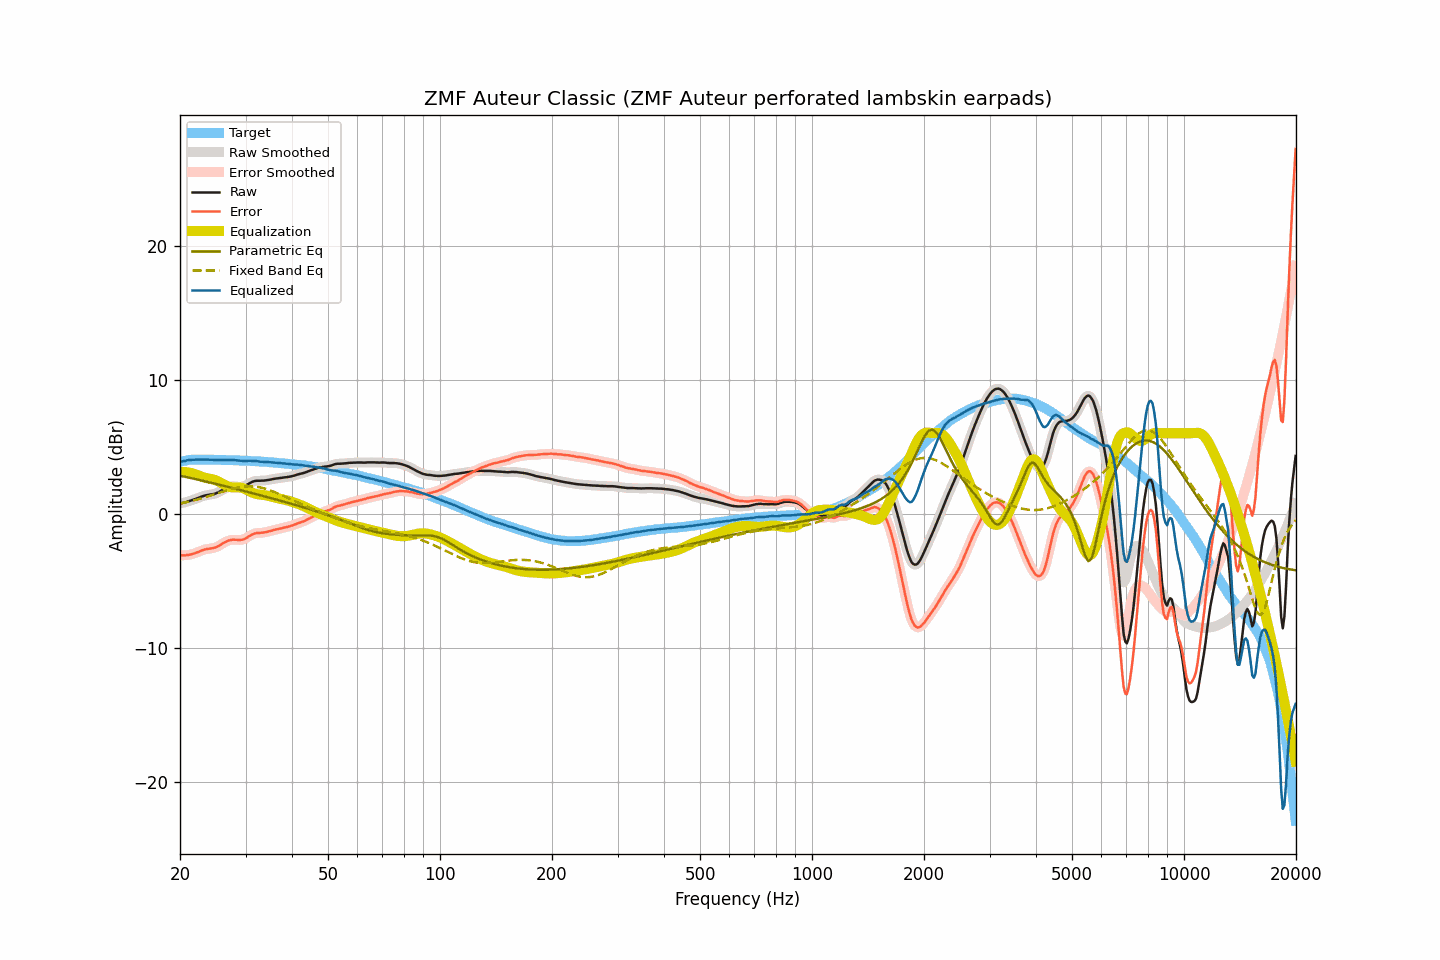

The table this chart was drawn from, first rows:
frequency, raw, smoothed, error, error_smoothed, equalization, parametric_eq, fixed_band_eq, equalized_raw, equalized_smoothed, target
20.00, 0.77, 0.77, -3.09, -3.09, 3.10, 2.83, 0.76, 3.87, 3.87, 3.86
20.20, 0.79, 0.79, -3.10, -3.11, 3.11, 2.81, 0.78, 3.90, 3.89, 3.89
20.40, 0.81, 0.81, -3.11, -3.11, 3.11, 2.78, 0.81, 3.92, 3.92, 3.92
20.61, 0.83, 0.84, -3.11, -3.11, 3.10, 2.76, 0.83, 3.93, 3.94, 3.94
20.81, 0.88, 0.87, -3.09, -3.10, 3.09, 2.73, 0.86, 3.97, 3.97, 3.97
21.02, 0.92, 0.91, -3.08, -3.08, 3.08, 2.70, 0.89, 3.99, 3.99, 4.00
21.23, 0.95, 0.95, -3.06, -3.06, 3.06, 2.68, 0.91, 4.00, 4.01, 4.01
21.44, 0.99, 0.99, -3.03, -3.03, 3.03, 2.65, 0.94, 4.02, 4.02, 4.02
21.66, 1.03, 1.03, -3.00, -3.00, 3.00, 2.62, 0.97, 4.02, 4.03, 4.03
21.87, 1.07, 1.07, -2.96, -2.96, 2.96, 2.60, 1.00, 4.03, 4.03, 4.03
22.09, 1.12, 1.11, -2.92, -2.92, 2.92, 2.57, 1.03, 4.03, 4.03, 4.04
22.31, 1.16, 1.16, -2.88, -2.88, 2.87, 2.54, 1.07, 4.03, 4.03, 4.04
22.54, 1.21, 1.21, -2.83, -2.83, 2.82, 2.52, 1.10, 4.03, 4.03, 4.04
22.76, 1.26, 1.25, -2.78, -2.78, 2.78, 2.49, 1.13, 4.04, 4.03, 4.04
22.99, 1.30, 1.30, -2.73, -2.73, 2.74, 2.46, 1.17, 4.04, 4.04, 4.02
23.22, 1.34, 1.34, -2.69, -2.69, 2.70, 2.43, 1.20, 4.04, 4.04, 4.02
23.45, 1.37, 1.37, -2.66, -2.66, 2.67, 2.40, 1.24, 4.04, 4.04, 4.02
23.69, 1.39, 1.39, -2.63, -2.63, 2.64, 2.38, 1.28, 4.03, 4.03, 4.02
23.92, 1.41, 1.41, -2.61, -2.62, 2.62, 2.35, 1.31, 4.03, 4.03, 4.02
24.16, 1.43, 1.43, -2.60, -2.60, 2.60, 2.32, 1.35, 4.03, 4.02, 4.03
24.40, 1.45, 1.45, -2.58, -2.58, 2.57, 2.29, 1.39, 4.02, 4.02, 4.03
24.65, 1.47, 1.47, -2.55, -2.55, 2.54, 2.26, 1.43, 4.01, 4.01, 4.02
24.89, 1.50, 1.50, -2.52, -2.52, 2.50, 2.23, 1.47, 4.00, 4.01, 4.02
25.14, 1.55, 1.55, -2.47, -2.47, 2.46, 2.20, 1.51, 4.00, 4.00, 4.02
25.39, 1.60, 1.60, -2.42, -2.41, 2.40, 2.17, 1.54, 4.00, 4.00, 4.02
25.65, 1.67, 1.67, -2.35, -2.34, 2.33, 2.14, 1.58, 4.00, 4.00, 4.01
25.91, 1.74, 1.74, -2.27, -2.27, 2.27, 2.11, 1.62, 4.00, 4.01, 4.00
26.16, 1.82, 1.81, -2.18, -2.19, 2.20, 2.08, 1.66, 4.02, 4.01, 4.00
26.43, 1.88, 1.88, -2.12, -2.12, 2.13, 2.05, 1.70, 4.01, 4.01, 4.00
26.69, 1.94, 1.94, -2.06, -2.06, 2.07, 2.02, 1.74, 4.01, 4.01, 4.00
26.96, 1.99, 1.98, -2.01, -2.02, 2.03, 1.99, 1.77, 4.01, 4.01, 4.00
27.23, 2.02, 2.02, -1.98, -1.98, 1.99, 1.96, 1.81, 4.01, 4.01, 4.00
27.50, 2.04, 2.04, -1.96, -1.96, 1.97, 1.93, 1.84, 4.01, 4.01, 4.00
27.77, 2.05, 2.04, -1.94, -1.94, 1.96, 1.90, 1.87, 4.00, 4.00, 3.99
28.05, 2.04, 2.04, -1.95, -1.94, 1.95, 1.87, 1.90, 3.99, 3.99, 3.98
28.33, 2.03, 2.02, -1.94, -1.95, 1.96, 1.84, 1.93, 3.98, 3.98, 3.97
28.62, 2.01, 2.01, -1.96, -1.96, 1.96, 1.81, 1.96, 3.96, 3.96, 3.97
28.90, 2.00, 2.00, -1.97, -1.96, 1.95, 1.78, 1.98, 3.95, 3.95, 3.97
29.19, 2.01, 2.01, -1.95, -1.96, 1.93, 1.75, 2.00, 3.94, 3.94, 3.96
29.48, 2.03, 2.03, -1.94, -1.93, 1.91, 1.72, 2.01, 3.93, 3.94, 3.97
29.78, 2.07, 2.07, -1.89, -1.89, 1.87, 1.69, 2.03, 3.93, 3.93, 3.95
30.08, 2.12, 2.12, -1.84, -1.83, 1.81, 1.66, 2.04, 3.93, 3.94, 3.95
30.38, 2.19, 2.19, -1.75, -1.76, 1.75, 1.63, 2.04, 3.94, 3.94, 3.94
30.68, 2.26, 2.25, -1.68, -1.68, 1.69, 1.59, 2.04, 3.95, 3.94, 3.94
30.99, 2.32, 2.32, -1.61, -1.61, 1.63, 1.56, 2.04, 3.94, 3.95, 3.93
31.30, 2.38, 2.37, -1.55, -1.55, 1.57, 1.53, 2.04, 3.95, 3.94, 3.92
31.61, 2.42, 2.42, -1.50, -1.50, 1.52, 1.50, 2.03, 3.94, 3.94, 3.92
31.93, 2.45, 2.44, -1.46, -1.46, 1.48, 1.47, 2.02, 3.93, 3.93, 3.91
32.24, 2.46, 2.46, -1.44, -1.45, 1.45, 1.44, 2.00, 3.91, 3.91, 3.90
32.57, 2.46, 2.46, -1.44, -1.43, 1.43, 1.40, 1.98, 3.89, 3.90, 3.89
32.89, 2.46, 2.46, -1.43, -1.43, 1.42, 1.37, 1.96, 3.88, 3.88, 3.89
33.22, 2.47, 2.46, -1.41, -1.42, 1.41, 1.34, 1.93, 3.87, 3.87, 3.88
33.55, 2.47, 2.47, -1.41, -1.40, 1.39, 1.31, 1.90, 3.86, 3.86, 3.88
33.89, 2.48, 2.48, -1.39, -1.39, 1.38, 1.28, 1.86, 3.85, 3.86, 3.86
34.23, 2.50, 2.50, -1.36, -1.36, 1.35, 1.24, 1.83, 3.85, 3.85, 3.86
34.57, 2.52, 2.52, -1.33, -1.33, 1.33, 1.21, 1.79, 3.85, 3.84, 3.85
34.92, 2.54, 2.54, -1.30, -1.30, 1.30, 1.18, 1.74, 3.84, 3.84, 3.83
35.27, 2.56, 2.56, -1.27, -1.27, 1.27, 1.15, 1.70, 3.83, 3.83, 3.83
35.62, 2.59, 2.59, -1.23, -1.23, 1.24, 1.11, 1.65, 3.82, 3.82, 3.82
35.97, 2.61, 2.61, -1.20, -1.20, 1.21, 1.08, 1.61, 3.81, 3.81, 3.80
... 635 more rows
